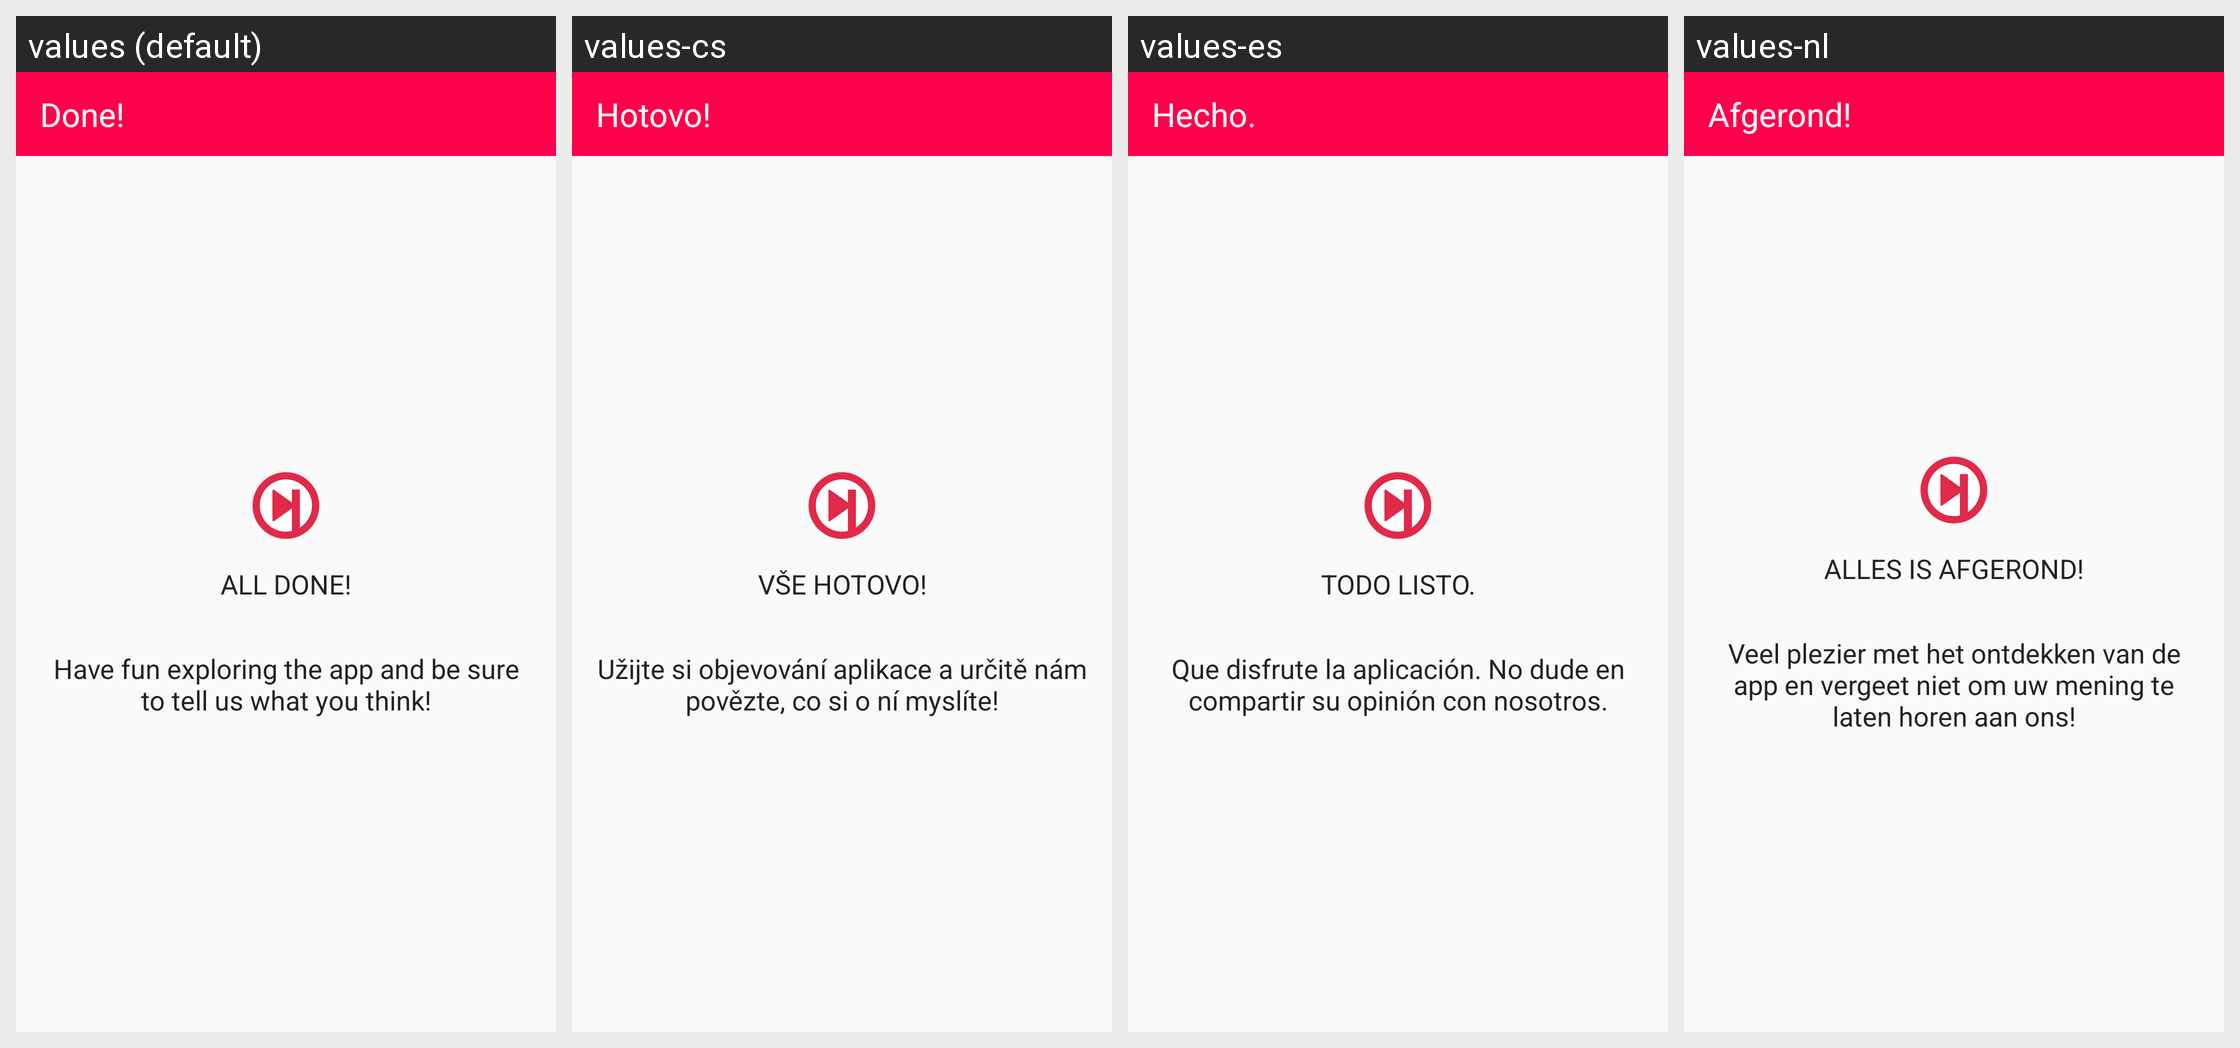

Strings drawn on this Android screen and how each of the app's shown locales translates them:
Android screen res/layout/welcome_fragment_page_done.xml rendered under 4 locales, left to right: values (default), values-cs, values-es, values-nl. Device: Nexus 5 (rendered at 1080×1920; each locale shown at half size, 540×960, under a caption strip naming it); theme Theme.Tomahawk.
Other locales in the repository, not shown: values-ar, values-de, values-el, values-en-rGB, values-es-rUS, values-fi, values-fr, values-id, values-it, values-ja, values-lt, values-nb, values-pt-rBR, values-pt-rPT, values-ro, values-ru, values-sv, values-th, values-tr, values-uk, values-zh-rCN.
Strings drawn on this screen, with the default value and each locale's value (text and hints the layout hard-codes, and strings that could not be matched under every locale, appear in the picture but are not listed):

welcome_fragment_done_title
  values: Done!
  values-cs: Hotovo!
  values-es: Hecho.
  values-nl: Afgerond!

welcome_fragment_done_heading
  values: All done!
  values-cs: Vše hotovo!
  values-es: Todo listo.
  values-nl: Alles is afgerond!

welcome_fragment_done_text
  values: Have fun exploring the app and be sure to tell us what you think!
  values-cs: Užijte si objevování aplikace a určitě nám povězte, co si o ní myslíte!
  values-es: Que disfrute la aplicación. No dude en compartir su opinión con nosotros.
  values-nl: Veel plezier met het ontdekken van de app en vergeet niet om uw mening te laten horen aan ons!
